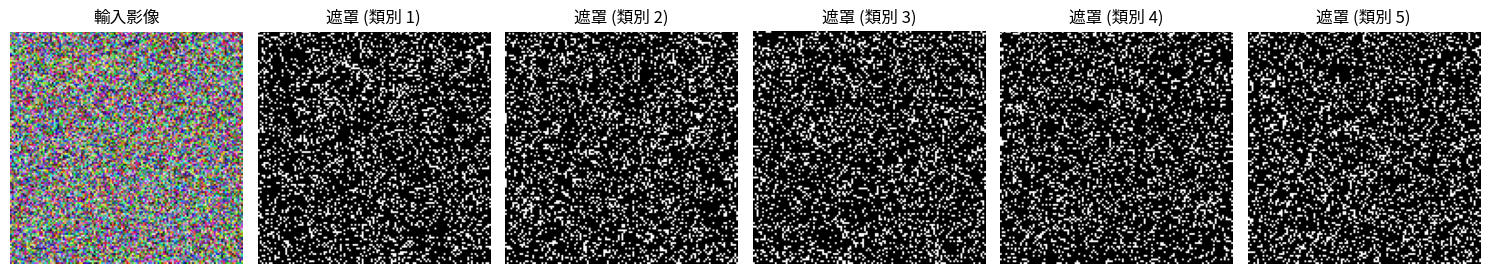

Python code for this plot:
import matplotlib.pyplot as plt
import numpy as np

def plot_img_and_mask(img, mask):
    # 確認遮罩中的最大類別數
    classes = mask.max() + 1
    
    # 創建圖表，設定子圖數量為 classes + 1
    fig, ax = plt.subplots(1, classes + 1, figsize=(15, 5))
    
    # 顯示輸入影像
    ax[0].set_title('輸入影像')
    ax[0].imshow(img)
    ax[0].axis('off')  # 隱藏軸線
    
    # 顯示各類別的遮罩
    for i in range(classes):
        ax[i + 1].set_title(f'遮罩 (類別 {i + 1})')
        ax[i + 1].imshow(mask == i, cmap='gray')  # 使用灰階顯示
        ax[i + 1].axis('off')  # 隱藏軸線
    
    # 儲存圖表或顯示
    plt.tight_layout()
    plt.show()

# 測試用假資料
img = np.random.rand(128, 128, 3)  # 假設 128x128 的 RGB 圖像
mask = np.random.randint(0, 5, (128, 128))  # 假設 5 個類別的遮罩
plot_img_and_mask(img, mask)
